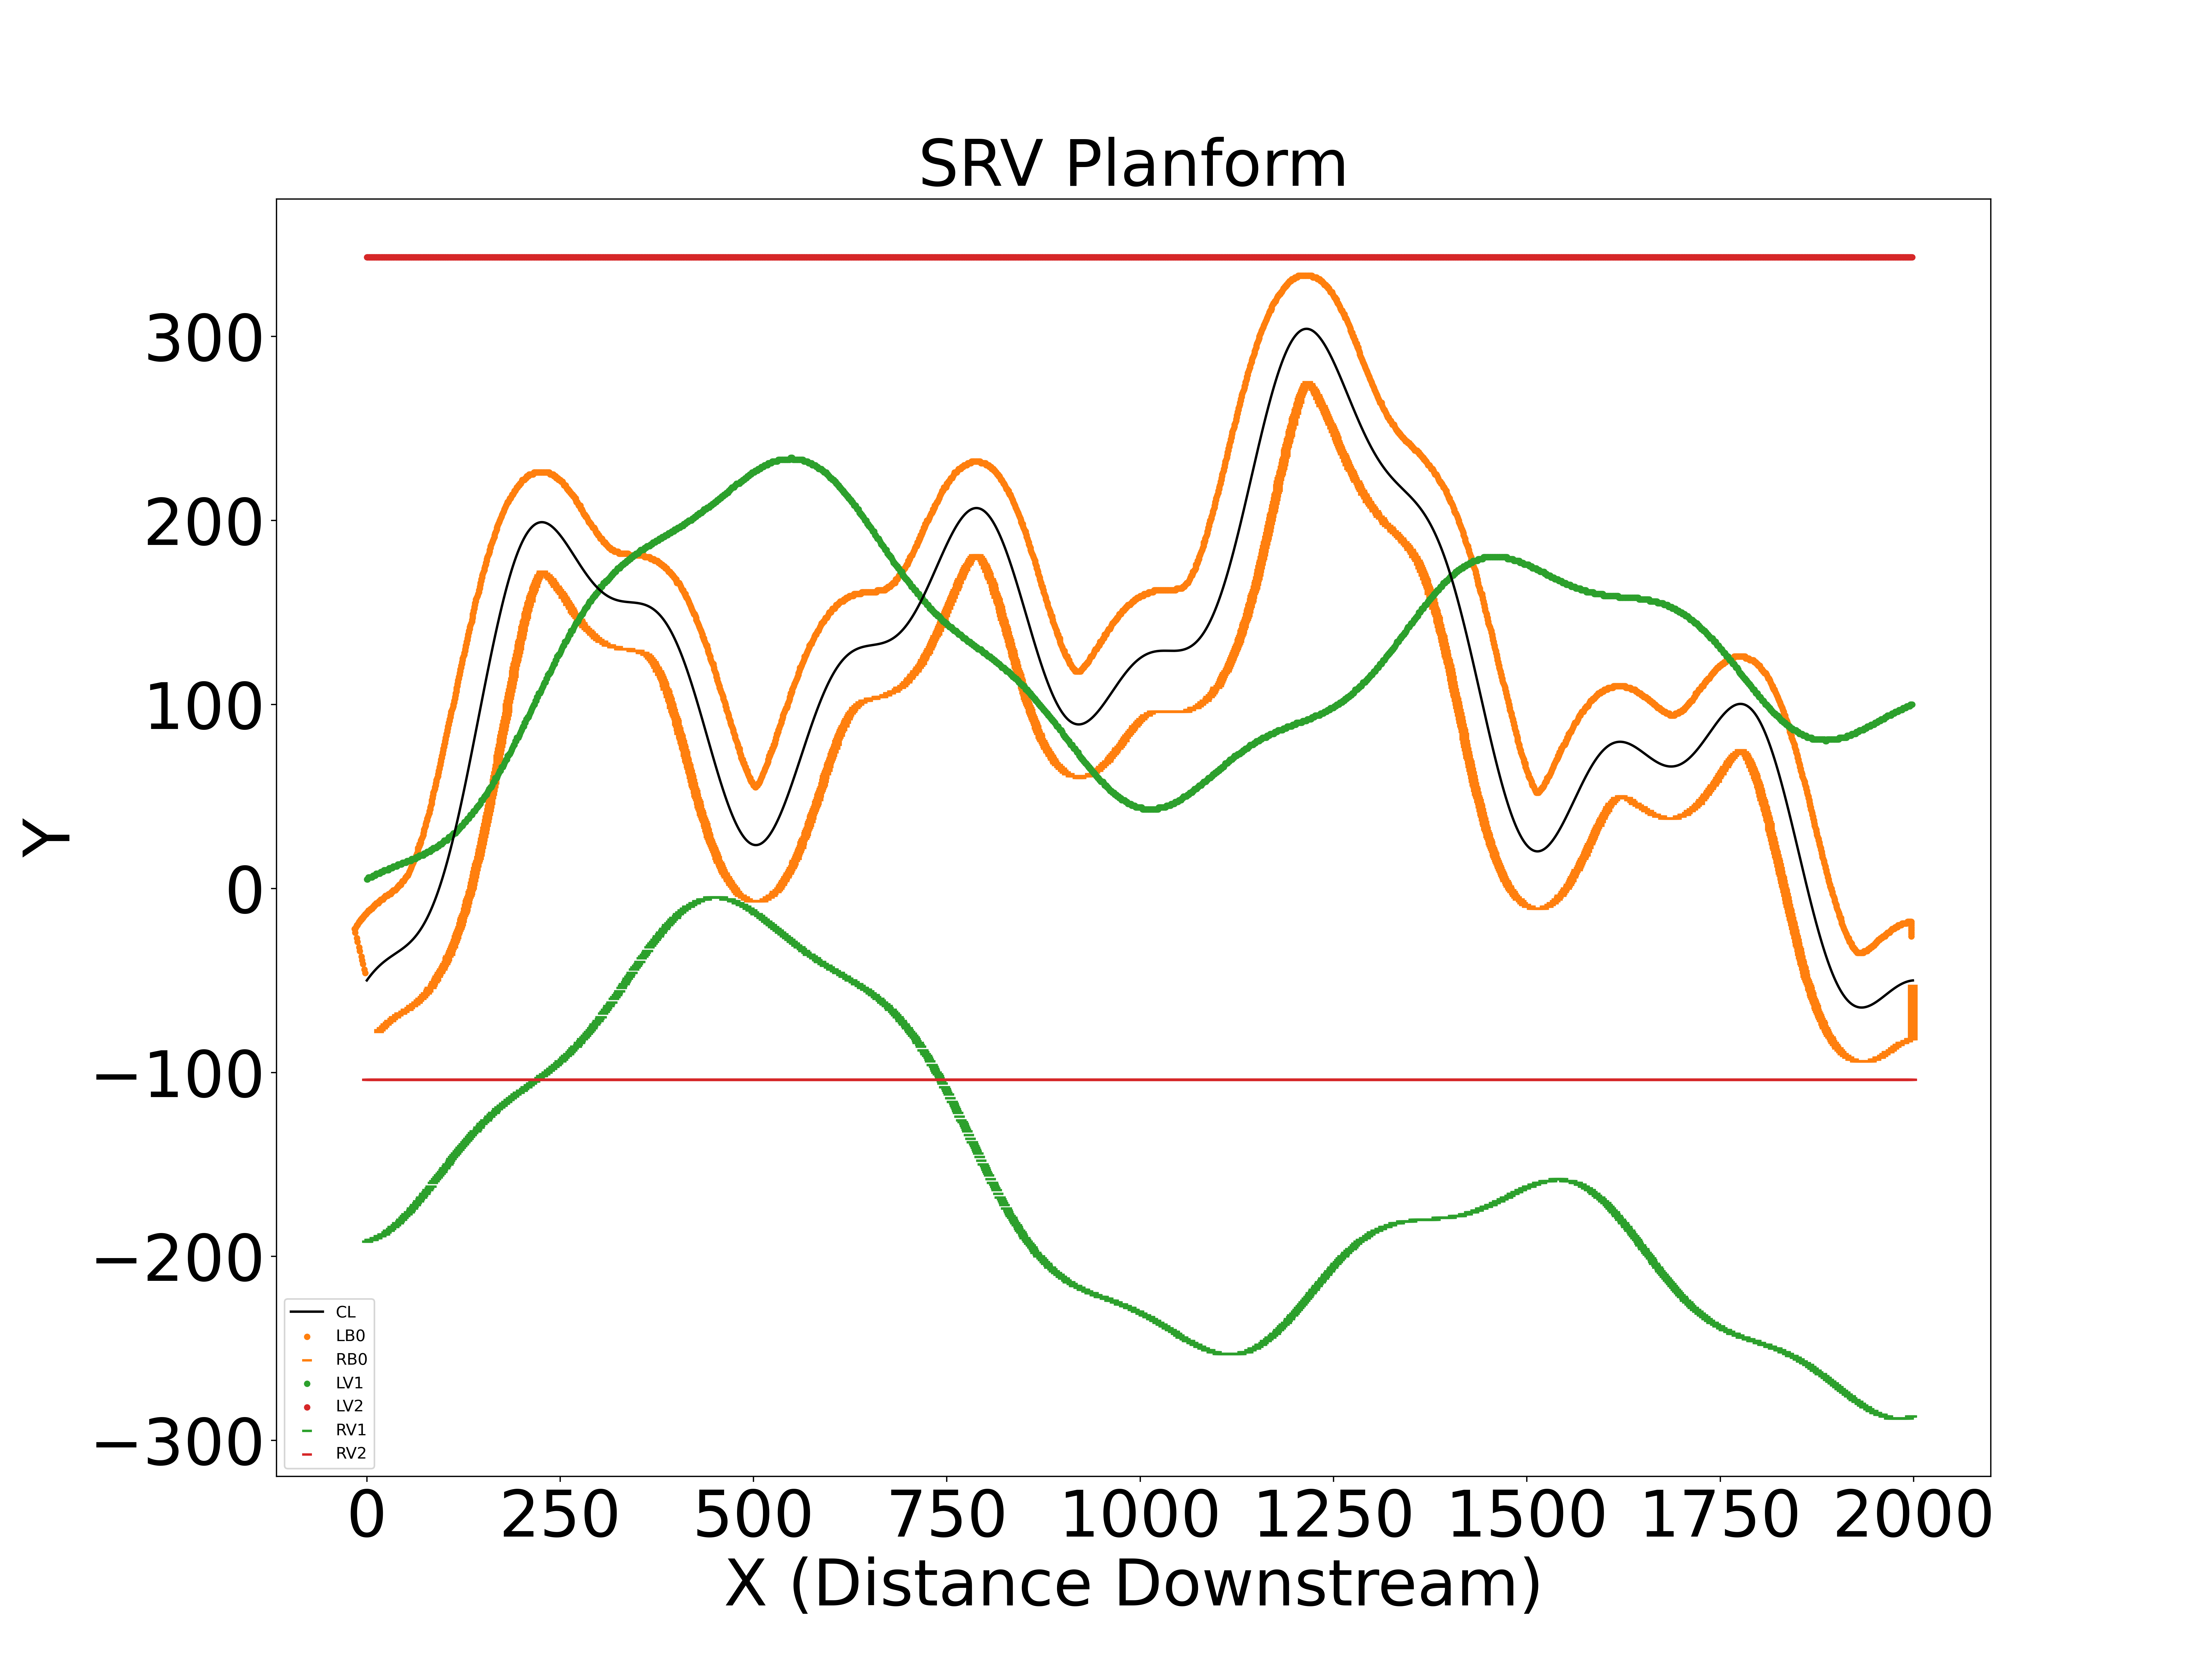

Values plotted in this chart, from the file beside it:
X, Y
0, -50.0
1, -49.42
2, -48.85
3, -48.29
4, -47.75
5, -47.21
6, -46.69
7, -46.19
8, -45.69
9, -45.21
10, -44.74
11, -44.28
12, -43.84
13, -43.4
14, -42.98
15, -42.56
16, -42.16
17, -41.77
18, -41.39
19, -41.01
20, -40.65
21, -40.3
22, -39.95
23, -39.61
24, -39.28
25, -38.96
26, -38.64
27, -38.33
28, -38.02
29, -37.72
30, -37.42
31, -37.13
32, -36.84
33, -36.55
34, -36.27
35, -35.98
36, -35.7
37, -35.42
38, -35.14
39, -34.85
40, -34.57
41, -34.28
42, -33.99
43, -33.7
44, -33.4
45, -33.1
46, -32.79
47, -32.47
48, -32.15
49, -31.82
50, -31.49
51, -31.14
52, -30.78
53, -30.42
54, -30.04
55, -29.65
56, -29.25
57, -28.84
58, -28.41
59, -27.97
... 14,733 more rows
